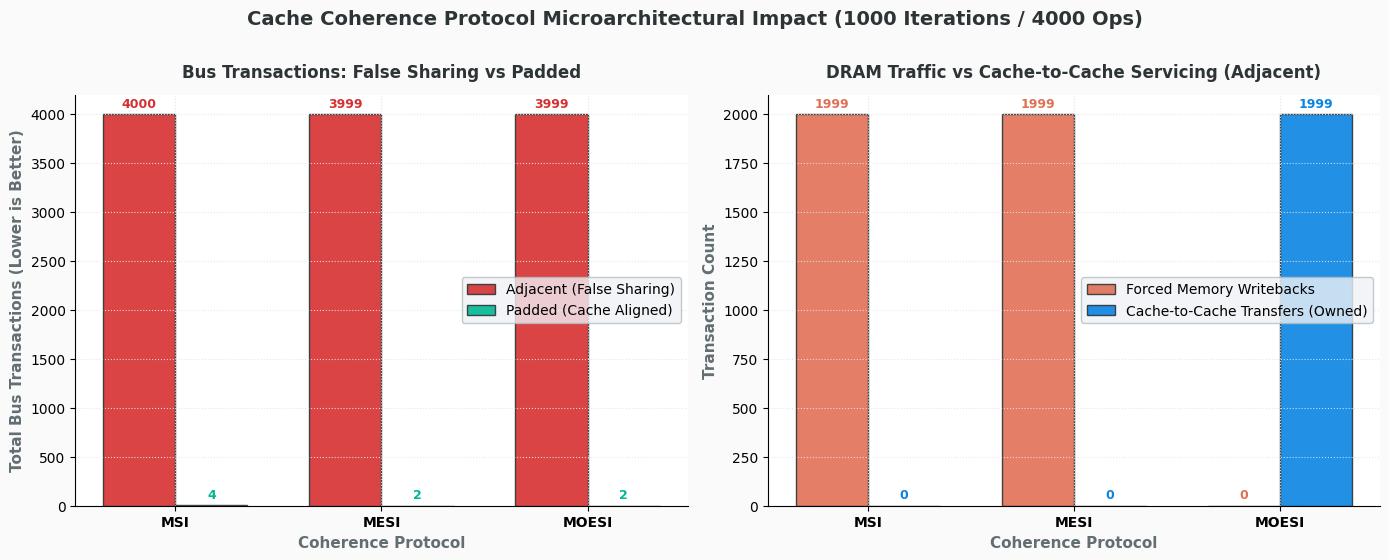
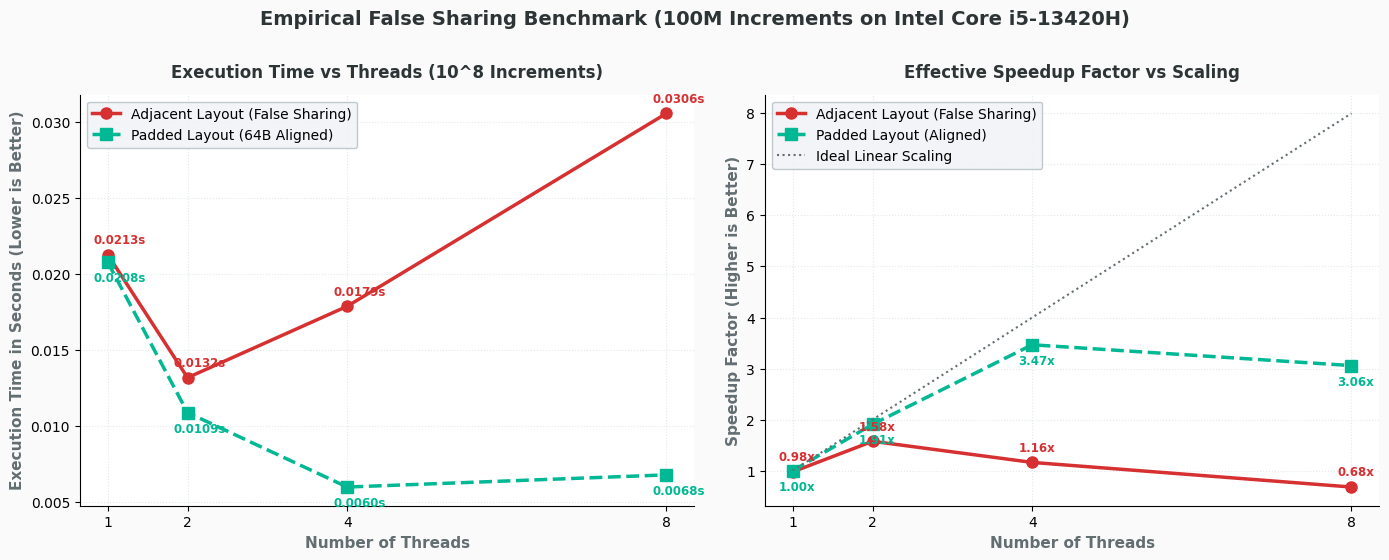
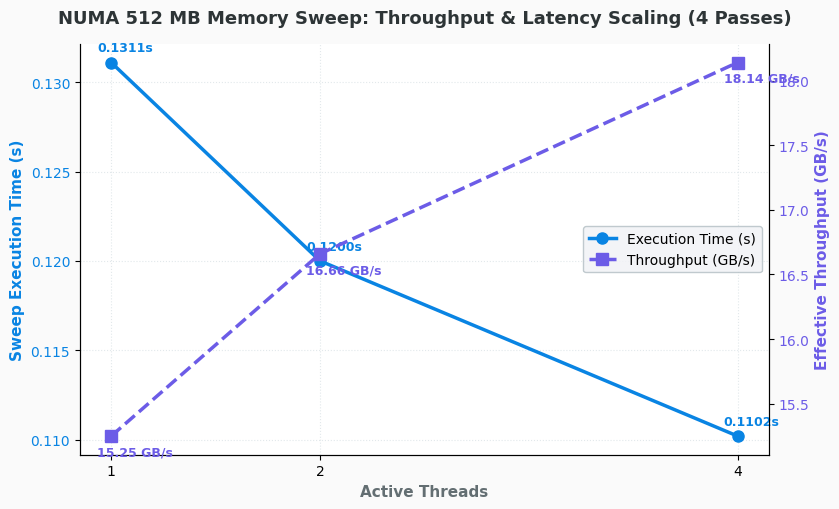
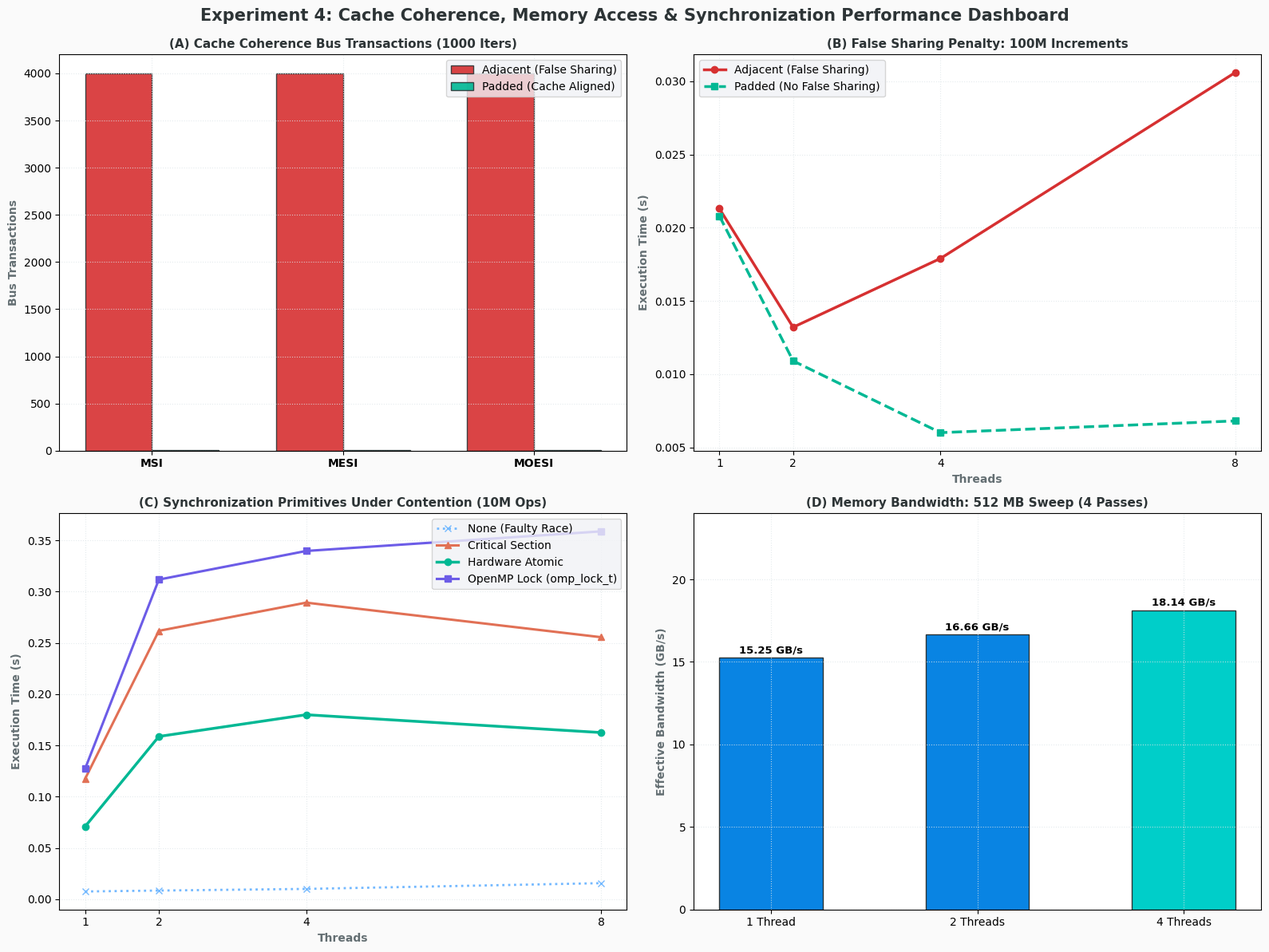

These charts were generated, in order, by the following Python code:
#!/usr/bin/env python3
"""
generate_charts.py - Generates publication-grade performance charts for Experiment 4
Course: Parallel and GPU Computing (26ECAC304) | Experiment 4
"""

import os
import matplotlib.pyplot as plt
import numpy as np

os.makedirs('images', exist_ok=True)

# Custom typography & theme settings
plt.rcParams['font.family'] = 'sans-serif'
plt.rcParams['font.sans-serif'] = ['DejaVu Sans', 'Segoe UI', 'Arial']

# Color palette
c_blue = '#0984E3'      # Intel Blue
c_red = '#D63031'       # Crimson Alert
c_green = '#00B894'     # Mint Teal
c_purple = '#6C5CE7'    # Royal Violet
c_orange = '#E17055'    # Coral Orange
c_yellow = '#FDCB6E'    # Amber
c_dark = '#2D3436'      # Charcoal
c_gray = '#636E72'      # Slate

# =========================================================================
# 1. Cache Coherence Protocol Bus Transactions Chart
# =========================================================================
protocols = ['MSI', 'MESI', 'MOESI']
adjacent_bus_tx = [4000, 3999, 3999]
padded_bus_tx = [4, 2, 2]
writebacks = [1999, 1999, 0]
c2c_transfers = [0, 0, 1999]

fig, (ax1, ax2) = plt.subplots(1, 2, figsize=(14, 5.5), facecolor='#FAFAFA')

# Panel 1: Bus Transactions
x = np.arange(len(protocols))
width = 0.35

rects1 = ax1.bar(x - width/2, adjacent_bus_tx, width, label='Adjacent (False Sharing)', color=c_red, alpha=0.9, edgecolor=c_dark)
rects2 = ax1.bar(x + width/2, padded_bus_tx, width, label='Padded (Cache Aligned)', color=c_green, alpha=0.9, edgecolor=c_dark)

ax1.set_title('Bus Transactions: False Sharing vs Padded', fontsize=12, fontweight='bold', color=c_dark, pad=12)
ax1.set_xlabel('Coherence Protocol', fontsize=11, fontweight='bold', color=c_gray)
ax1.set_ylabel('Total Bus Transactions (Lower is Better)', fontsize=11, fontweight='bold', color=c_gray)
ax1.set_xticks(x)
ax1.set_xticklabels(protocols, fontweight='bold')
ax1.set_facecolor('#FFFFFF')
ax1.grid(True, linestyle=':', color='#DFE6E9', alpha=0.9)
ax1.spines['top'].set_visible(False)
ax1.spines['right'].set_visible(False)
ax1.legend(frameon=True, facecolor='#F1F2F6', edgecolor='#B2BEC3')

for r in rects1:
    h = r.get_height()
    ax1.annotate(f'{h}', xy=(r.get_x() + r.get_width()/2, h),
                 xytext=(0, 3), textcoords="offset points", ha='center', va='bottom', fontsize=9, fontweight='bold', color=c_red)

for r in rects2:
    h = r.get_height()
    ax1.annotate(f'{h}', xy=(r.get_x() + r.get_width()/2, h),
                 xytext=(0, 3), textcoords="offset points", ha='center', va='bottom', fontsize=9, fontweight='bold', color=c_green)

# Panel 2: Memory Traffic - Writeback vs Cache-to-Cache Transfer
rects3 = ax2.bar(x - width/2, writebacks, width, label='Forced Memory Writebacks', color=c_orange, alpha=0.9, edgecolor=c_dark)
rects4 = ax2.bar(x + width/2, c2c_transfers, width, label='Cache-to-Cache Transfers (Owned)', color=c_blue, alpha=0.9, edgecolor=c_dark)

ax2.set_title('DRAM Traffic vs Cache-to-Cache Servicing (Adjacent)', fontsize=12, fontweight='bold', color=c_dark, pad=12)
ax2.set_xlabel('Coherence Protocol', fontsize=11, fontweight='bold', color=c_gray)
ax2.set_ylabel('Transaction Count', fontsize=11, fontweight='bold', color=c_gray)
ax2.set_xticks(x)
ax2.set_xticklabels(protocols, fontweight='bold')
ax2.set_facecolor('#FFFFFF')
ax2.grid(True, linestyle=':', color='#DFE6E9', alpha=0.9)
ax2.spines['top'].set_visible(False)
ax2.spines['right'].set_visible(False)
ax2.legend(frameon=True, facecolor='#F1F2F6', edgecolor='#B2BEC3')

for r in rects3:
    h = r.get_height()
    ax2.annotate(f'{h}', xy=(r.get_x() + r.get_width()/2, h),
                 xytext=(0, 3), textcoords="offset points", ha='center', va='bottom', fontsize=9, fontweight='bold', color=c_orange)

for r in rects4:
    h = r.get_height()
    ax2.annotate(f'{h}', xy=(r.get_x() + r.get_width()/2, h),
                 xytext=(0, 3), textcoords="offset points", ha='center', va='bottom', fontsize=9, fontweight='bold', color=c_blue)

plt.suptitle('Cache Coherence Protocol Microarchitectural Impact (1000 Iterations / 4000 Ops)',
             fontsize=14, fontweight='bold', color=c_dark, y=1.01)
plt.tight_layout()
plt.savefig('images/cache_coherence_bus_traffic.png', dpi=300, bbox_inches='tight')
plt.close()

# =========================================================================
# 2. False Sharing Execution Time Scaling Chart
# =========================================================================
threads = [1, 2, 4, 8]
adj_time = [0.0213, 0.0132, 0.0179, 0.0306]
pad_time = [0.0208, 0.0109, 0.0060, 0.0068]

fig, (ax1, ax2) = plt.subplots(1, 2, figsize=(14, 5.5), facecolor='#FAFAFA')

# Panel 1: Execution Time
ax1.plot(threads, adj_time, marker='o', markersize=8, color=c_red, lw=2.5, label='Adjacent Layout (False Sharing)')
ax1.plot(threads, pad_time, marker='s', markersize=8, color=c_green, lw=2.5, linestyle='--', label='Padded Layout (64B Aligned)')

for t, at, pt in zip(threads, adj_time, pad_time):
    ax1.annotate(f'{at:.4f}s', (t, at), xytext=(-10, 8), textcoords='offset points', fontsize=8.5, fontweight='bold', color=c_red)
    ax1.annotate(f'{pt:.4f}s', (t, pt), xytext=(-10, -14), textcoords='offset points', fontsize=8.5, fontweight='bold', color=c_green)

ax1.set_title('Execution Time vs Threads (10^8 Increments)', fontsize=12, fontweight='bold', color=c_dark, pad=12)
ax1.set_xlabel('Number of Threads', fontsize=11, fontweight='bold', color=c_gray)
ax1.set_ylabel('Execution Time in Seconds (Lower is Better)', fontsize=11, fontweight='bold', color=c_gray)
ax1.set_xticks(threads)
ax1.set_facecolor('#FFFFFF')
ax1.grid(True, linestyle=':', color='#DFE6E9', alpha=0.9)
ax1.spines['top'].set_visible(False)
ax1.spines['right'].set_visible(False)
ax1.legend(frameon=True, facecolor='#F1F2F6', edgecolor='#B2BEC3')

# Panel 2: Speedup vs Baseline (Single Thread Padded = 0.0208s)
base = pad_time[0]
adj_speedup = [base / t for t in adj_time]
pad_speedup = [base / t for t in pad_time]
ideal_speedup = [1, 2, 4, 8]

ax2.plot(threads, adj_speedup, marker='o', markersize=8, color=c_red, lw=2.5, label='Adjacent Layout (False Sharing)')
ax2.plot(threads, pad_speedup, marker='s', markersize=8, color=c_green, lw=2.5, linestyle='--', label='Padded Layout (Aligned)')
ax2.plot(threads, ideal_speedup, color=c_gray, lw=1.5, linestyle=':', label='Ideal Linear Scaling')

for t, asp, psp in zip(threads, adj_speedup, pad_speedup):
    ax2.annotate(f'{asp:.2f}x', (t, asp), xytext=(-10, 8), textcoords='offset points', fontsize=8.5, fontweight='bold', color=c_red)
    ax2.annotate(f'{psp:.2f}x', (t, psp), xytext=(-10, -14), textcoords='offset points', fontsize=8.5, fontweight='bold', color=c_green)

ax2.set_title('Effective Speedup Factor vs Scaling', fontsize=12, fontweight='bold', color=c_dark, pad=12)
ax2.set_xlabel('Number of Threads', fontsize=11, fontweight='bold', color=c_gray)
ax2.set_ylabel('Speedup Factor (Higher is Better)', fontsize=11, fontweight='bold', color=c_gray)
ax2.set_xticks(threads)
ax2.set_facecolor('#FFFFFF')
ax2.grid(True, linestyle=':', color='#DFE6E9', alpha=0.9)
ax2.spines['top'].set_visible(False)
ax2.spines['right'].set_visible(False)
ax2.legend(frameon=True, facecolor='#F1F2F6', edgecolor='#B2BEC3')

plt.suptitle('Empirical False Sharing Benchmark (100M Increments on Intel Core i5-13420H)',
             fontsize=14, fontweight='bold', color=c_dark, y=1.01)
plt.tight_layout()
plt.savefig('images/false_sharing_scaling.png', dpi=300, bbox_inches='tight')
plt.close()

# =========================================================================
# 3. NUMA Memory Sweep Throughput & Latency Chart
# =========================================================================
numa_threads = [1, 2, 4]
numa_time = [0.1311, 0.1200, 0.1102]
numa_bw = [15.25, 16.66, 18.14]

fig, ax1 = plt.subplots(figsize=(8.5, 5.2), facecolor='#FAFAFA')

color = c_blue
ax1.set_xlabel('Active Threads', fontsize=11, fontweight='bold', color=c_gray)
ax1.set_ylabel('Sweep Execution Time (s)', color=color, fontsize=11, fontweight='bold')
line1 = ax1.plot(numa_threads, numa_time, marker='o', markersize=8, color=color, lw=2.5, label='Execution Time (s)')
ax1.tick_params(axis='y', labelcolor=color)
ax1.set_xticks(numa_threads)
ax1.set_facecolor('#FFFFFF')
ax1.grid(True, linestyle=':', color='#DFE6E9', alpha=0.9)
ax1.spines['top'].set_visible(False)

for t, tm in zip(numa_threads, numa_time):
    ax1.annotate(f'{tm:.4f}s', (t, tm), xytext=(-10, 8), textcoords='offset points', fontsize=9, fontweight='bold', color=color)

ax2 = ax1.twinx()
color = c_purple
ax2.set_ylabel('Effective Throughput (GB/s)', color=color, fontsize=11, fontweight='bold')
line2 = ax2.plot(numa_threads, numa_bw, marker='s', markersize=8, color=color, lw=2.5, linestyle='--', label='Throughput (GB/s)')
ax2.tick_params(axis='y', labelcolor=color)
ax2.spines['top'].set_visible(False)

for t, bw in zip(numa_threads, numa_bw):
    ax2.annotate(f'{bw:.2f} GB/s', (t, bw), xytext=(-10, -14), textcoords='offset points', fontsize=9, fontweight='bold', color=color)

lines = line1 + line2
labels = [l.get_label() for l in lines]
ax1.legend(lines, labels, loc='center right', frameon=True, facecolor='#F1F2F6', edgecolor='#B2BEC3')

plt.title('NUMA 512 MB Memory Sweep: Throughput & Latency Scaling (4 Passes)',
          fontsize=13, fontweight='bold', color=c_dark, pad=15)
plt.tight_layout()
plt.savefig('images/numa_sweep_latency.png', dpi=300, bbox_inches='tight')
plt.close()

# =========================================================================
# 4. Master 4-Panel Performance Dashboard
# =========================================================================
fig, ((d1, d2), (d3, d4)) = plt.subplots(2, 2, figsize=(16, 12), facecolor='#FAFAFA')

# Dashboard Panel 1: Protocol Bus Transactions
d1.bar(x - width/2, adjacent_bus_tx, width, label='Adjacent (False Sharing)', color=c_red, alpha=0.9, edgecolor=c_dark)
d1.bar(x + width/2, padded_bus_tx, width, label='Padded (Cache Aligned)', color=c_green, alpha=0.9, edgecolor=c_dark)
d1.set_title('(A) Cache Coherence Bus Transactions (1000 Iters)', fontsize=11, fontweight='bold', color=c_dark)
d1.set_xticks(x)
d1.set_xticklabels(protocols, fontweight='bold')
d1.set_ylabel('Bus Transactions', fontsize=10, fontweight='bold', color=c_gray)
d1.grid(True, linestyle=':', color='#DFE6E9', alpha=0.8)
d1.set_facecolor('#FFFFFF')
d1.legend(frameon=True, facecolor='#F1F2F6')

# Dashboard Panel 2: False Sharing Degradation vs Padded Scaling
d2.plot(threads, adj_time, marker='o', color=c_red, lw=2.5, label='Adjacent (False Sharing)')
d2.plot(threads, pad_time, marker='s', color=c_green, lw=2.5, linestyle='--', label='Padded (No False Sharing)')
d2.set_title('(B) False Sharing Penalty: 100M Increments', fontsize=11, fontweight='bold', color=c_dark)
d2.set_xticks(threads)
d2.set_xlabel('Threads', fontsize=10, fontweight='bold', color=c_gray)
d2.set_ylabel('Execution Time (s)', fontsize=10, fontweight='bold', color=c_gray)
d2.grid(True, linestyle=':', color='#DFE6E9', alpha=0.8)
d2.set_facecolor('#FFFFFF')
d2.legend(frameon=True, facecolor='#F1F2F6')

# Dashboard Panel 3: Synchronization Primitives Under Contention (From Lab Benchmarks)
# From WhatsApp image empirical results: None, Critical, Atomic, Lock for 1, 2, 4, 8 threads
sync_threads = [1, 2, 4, 8]
time_none = [0.0075, 0.0084, 0.0100, 0.0156]
time_critical = [0.1175, 0.2617, 0.2892, 0.2555]
time_atomic = [0.0709, 0.1587, 0.1799, 0.1625]
time_lock = [0.1274, 0.3117, 0.3396, 0.3587]

d3.plot(sync_threads, time_none, marker='x', color='#74B9FF', lw=2, linestyle=':', label='None (Faulty Race)')
d3.plot(sync_threads, time_critical, marker='^', color=c_orange, lw=2.2, label='Critical Section')
d3.plot(sync_threads, time_atomic, marker='o', color=c_green, lw=2.5, label='Hardware Atomic')
d3.plot(sync_threads, time_lock, marker='s', color=c_purple, lw=2.2, label='OpenMP Lock (omp_lock_t)')
d3.set_title('(C) Synchronization Primitives Under Contention (10M Ops)', fontsize=11, fontweight='bold', color=c_dark)
d3.set_xticks(sync_threads)
d3.set_xlabel('Threads', fontsize=10, fontweight='bold', color=c_gray)
d3.set_ylabel('Execution Time (s)', fontsize=10, fontweight='bold', color=c_gray)
d3.grid(True, linestyle=':', color='#DFE6E9', alpha=0.8)
d3.set_facecolor('#FFFFFF')
d3.legend(frameon=True, facecolor='#F1F2F6')

# Dashboard Panel 4: Memory Bandwidth Scaling (NUMA Sweep)
d4.bar([str(t) + ' Thread' + ('s' if t > 1 else '') for t in numa_threads], numa_bw, color=[c_blue, '#0984E3', '#00CEC9'], width=0.5, edgecolor=c_dark)
for i, bw in enumerate(numa_bw):
    d4.annotate(f'{bw:.2f} GB/s', xy=(i, bw), xytext=(0, 4), textcoords="offset points", ha='center', fontsize=9.5, fontweight='bold')
d4.set_title('(D) Memory Bandwidth: 512 MB Sweep (4 Passes)', fontsize=11, fontweight='bold', color=c_dark)
d4.set_ylabel('Effective Bandwidth (GB/s)', fontsize=10, fontweight='bold', color=c_gray)
d4.set_ylim(0, 24)
d4.grid(True, linestyle=':', color='#DFE6E9', alpha=0.8)
d4.set_facecolor('#FFFFFF')

plt.suptitle('Experiment 4: Cache Coherence, Memory Access & Synchronization Performance Dashboard',
             fontsize=15, fontweight='bold', color=c_dark, y=0.99)
plt.tight_layout()
plt.savefig('images/performance_comparison_dashboard.png', dpi=300, bbox_inches='tight')
plt.close()

print("[+] Successfully generated all publication-grade benchmark charts in images/")
